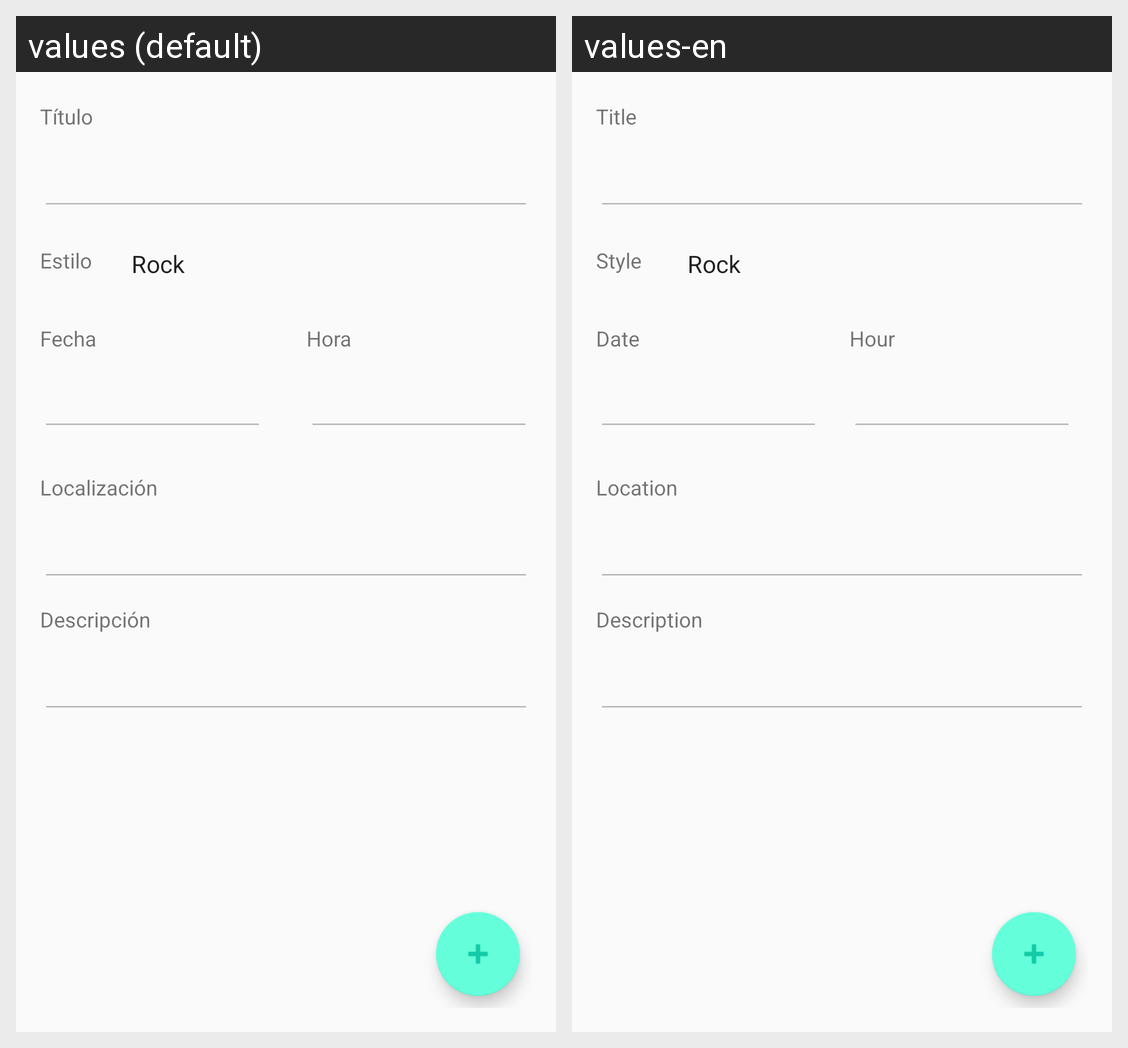

Here is an Android app screen in its default locale and in the app's own translations. Write out the translated-string differences for the strings that appear on this screen.
Android screen res/layout/fragment_evento_seleccionado.xml rendered under 2 locales, left to right: values (default), values-en. Device: Nexus 5 (rendered at 1080×1920; each locale shown at half size, 540×960, under a caption strip naming it); theme ToolBarColor.
Strings drawn on this screen, with the default value and each locale's value (text and hints the layout hard-codes, and strings that could not be matched under every locale, appear in the picture but are not listed):

tvTitulo
  values: Título
  values-en: Title

tvEstilo
  values: Estilo
  values-en: Style

tvFecha
  values: Fecha
  values-en: Date

tvHora
  values: Hora
  values-en: Hour

tvLocalizacion
  values: Localización
  values-en: Location

tvDescripcion
  values: Descripción
  values-en: Description
